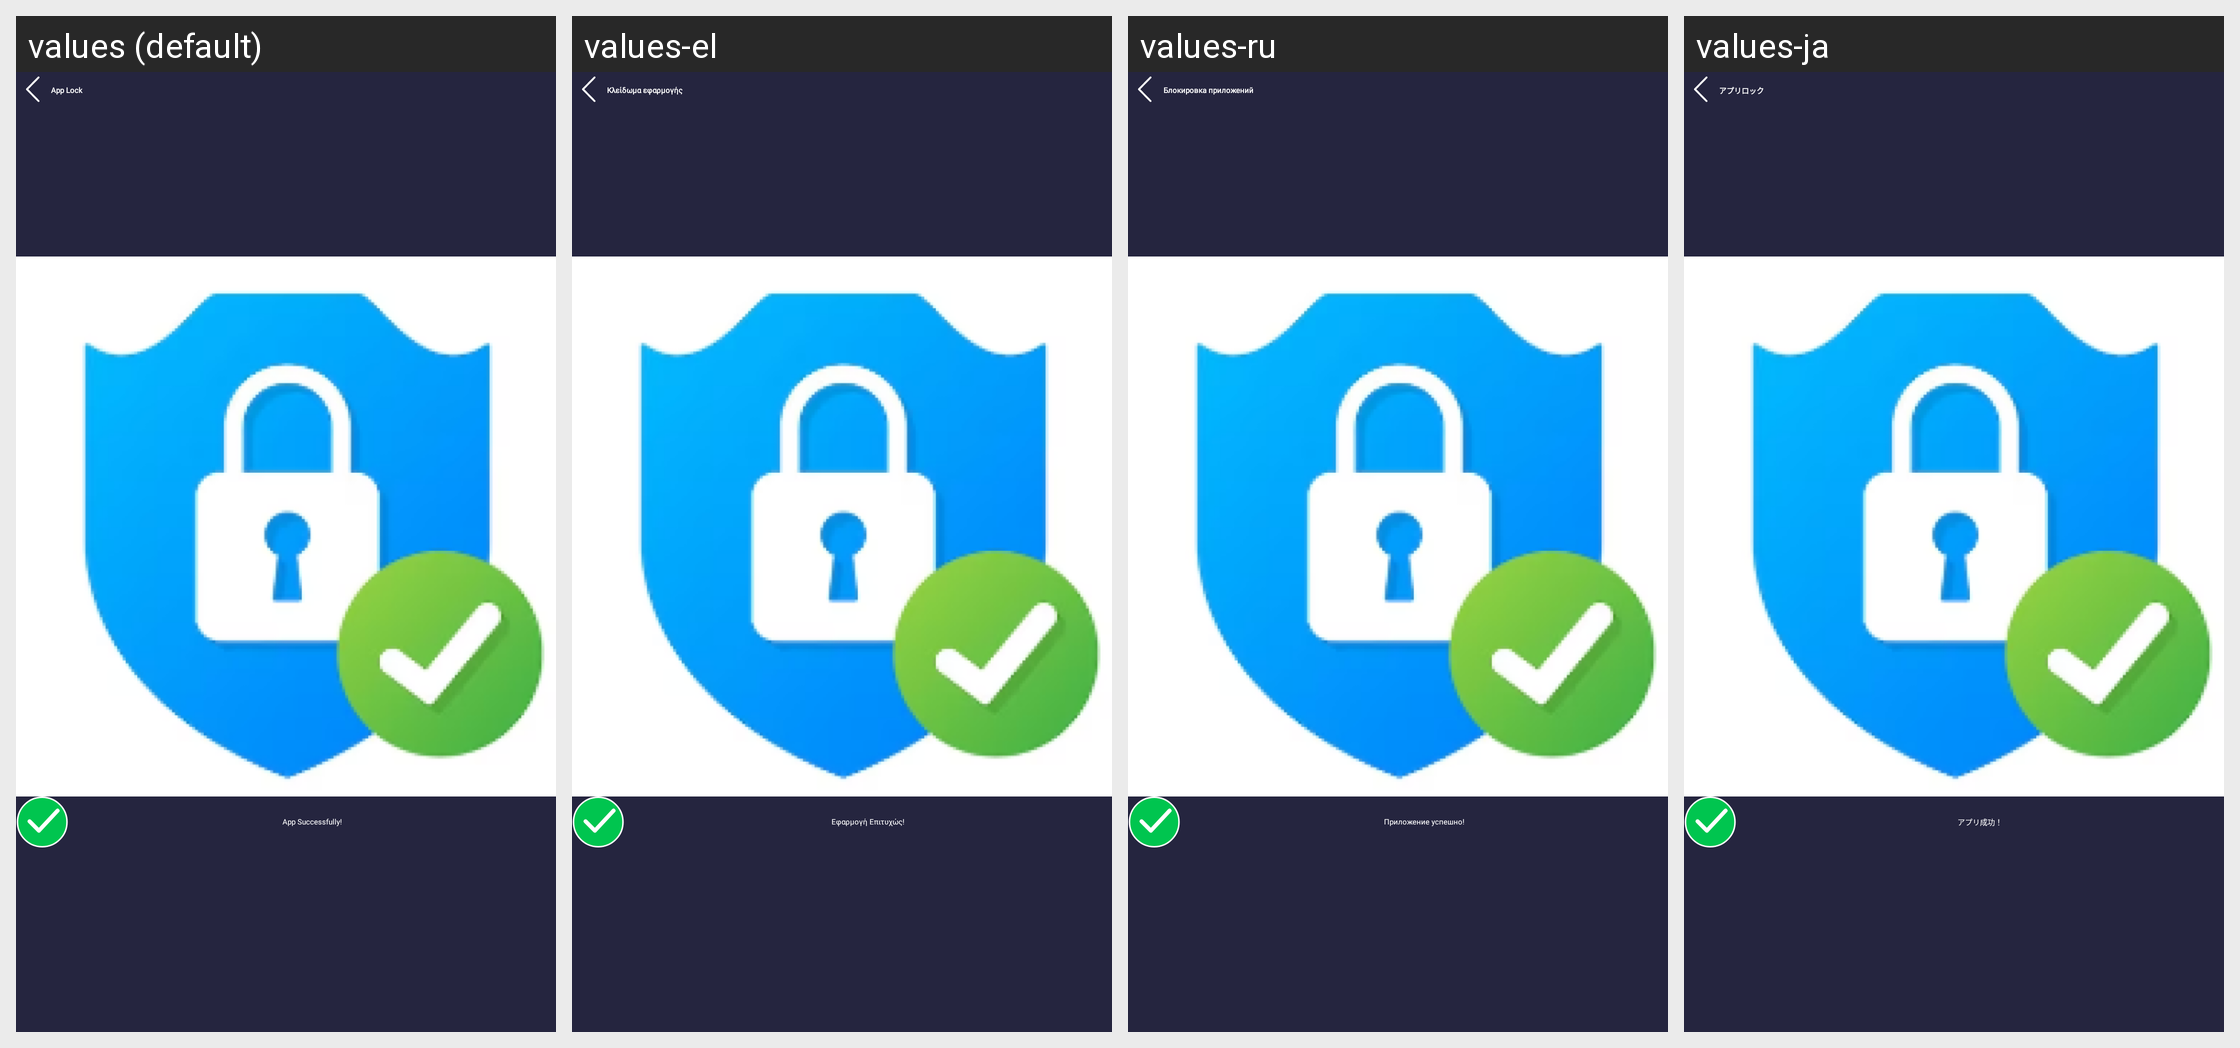

The Android screen above is rendered under several locales of the same app. Produce the string resources it draws, with the default and per-locale values.
Android screen res/layout/activity_result_lock_app_success.xml rendered under 4 locales, left to right: values (default), values-el, values-ru, values-ja. Device: Nexus 5 (rendered at 1080×1920; each locale shown at half size, 540×960, under a caption strip naming it); theme Theme.AppLocker.
Other locales in the repository, not shown: values-ar, values-cs, values-de, values-es, values-fr, values-hi, values-in, values-it, values-ko, values-nl, values-pl, values-pt, values-rup, values-sv, values-th, values-vi, values-zh.
Strings drawn on this screen, with the default value and each locale's value (text and hints the layout hard-codes, and strings that could not be matched under every locale, appear in the picture but are not listed):

app_lock
  values: App Lock
  values-el: Κλείδωμα εφαρμογής
  values-ru: Блокировка приложений
  values-ja: アプリロック

txt_hide_app_success
  values: App Successfully!
  values-el: Εφαρμογή Επιτυχώς!
  values-ru: Приложение успешно!
  values-ja: アプリ成功！
